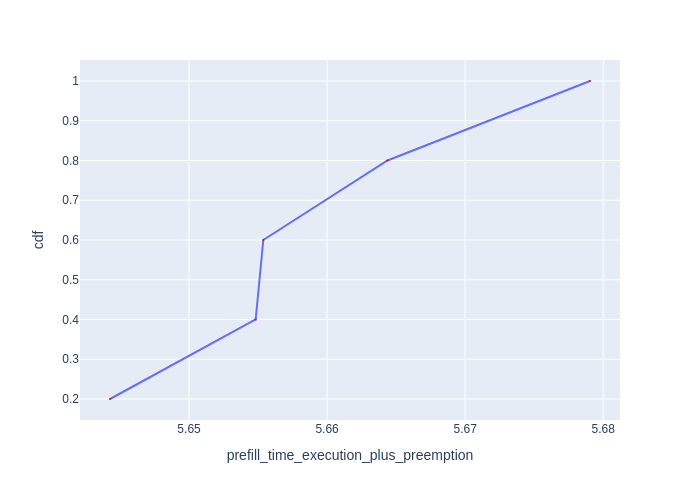

Source data for this figure (header and first rows):
Request Id, prefill_time_execution_plus_preemption, cdf
0_1, 5.644, 0.2
0_2, 5.655, 0.4
0_3, 5.655, 0.6
0_4, 5.664, 0.8
0_0, 5.679, 1.0
